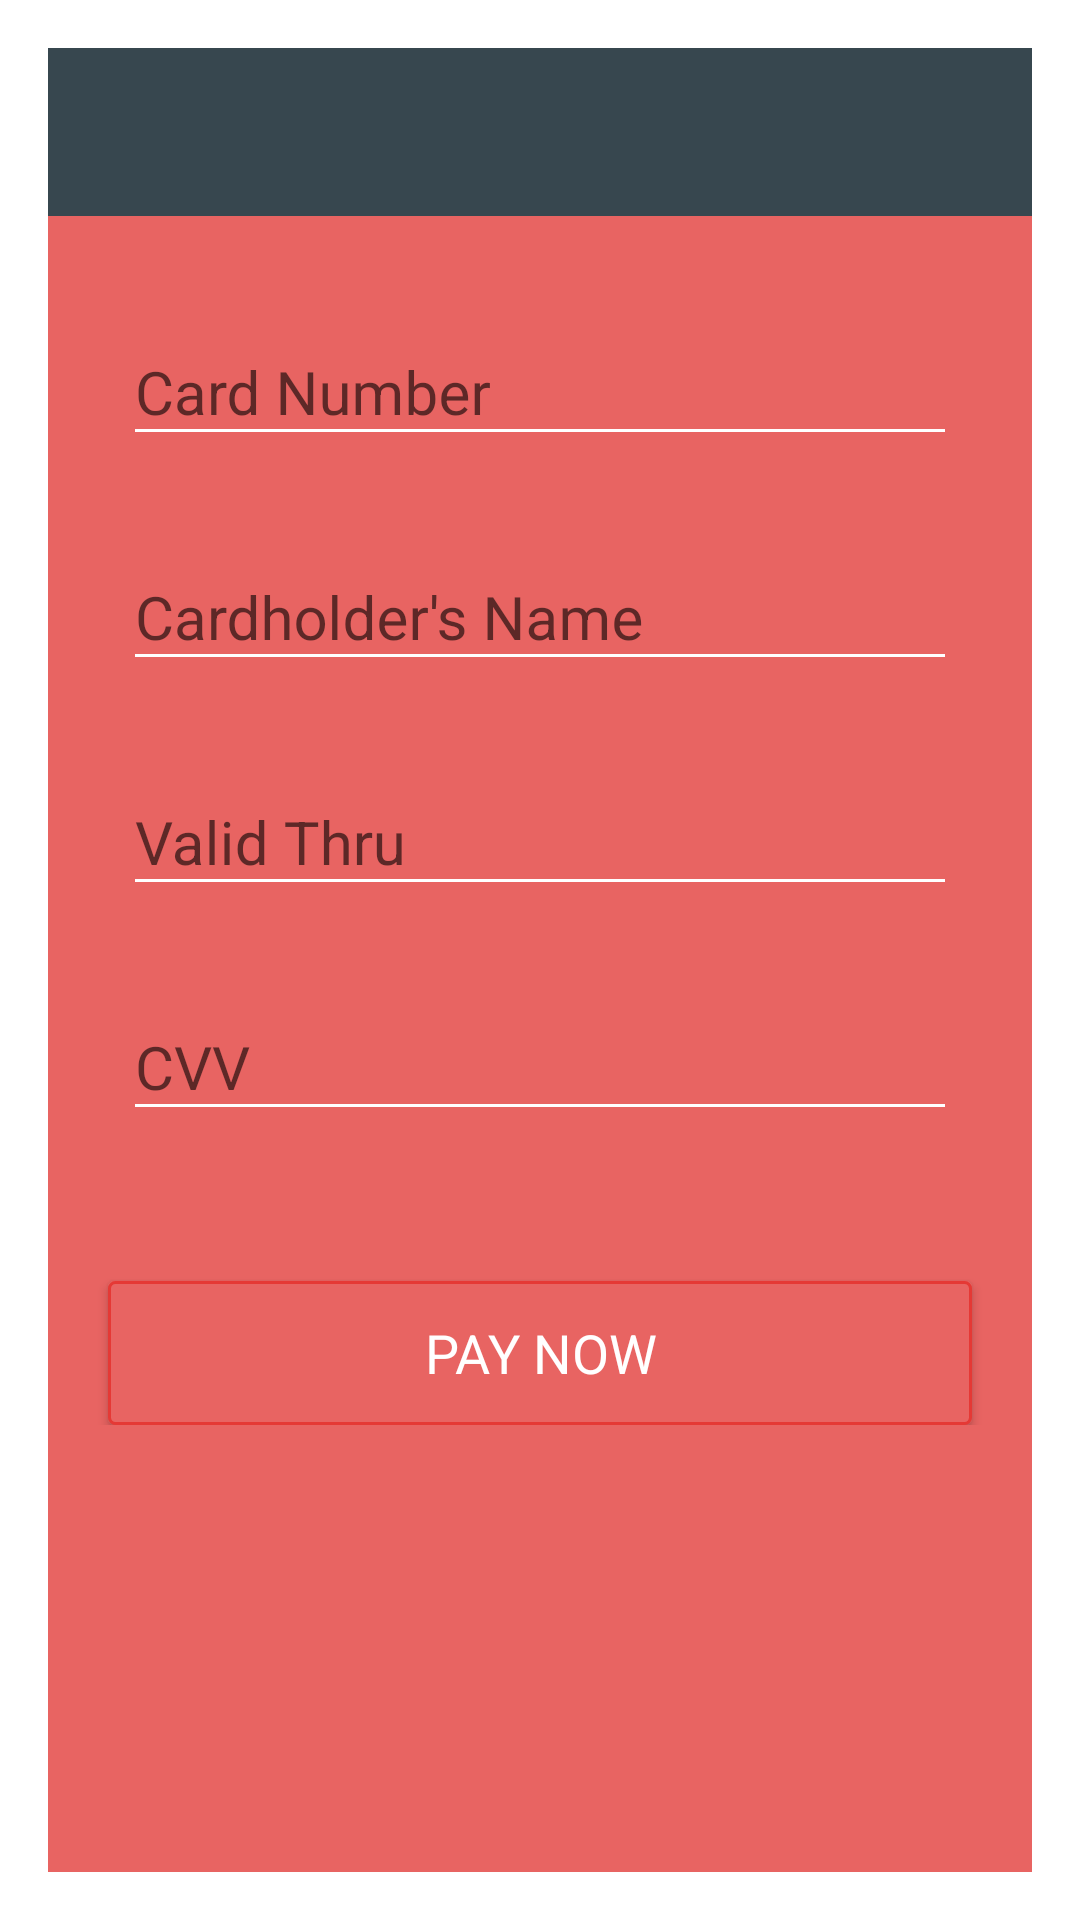

Here is an Android app screen rendered from its layout file. Give the layout XML and the strings, colors and styles it references.
<!-- AndroidManifest.xml: application theme AppTheme -->
<!-- res/layout/activity_payment.xml -->
<LinearLayout xmlns:android="http://schemas.android.com/apk/res/android"
    xmlns:tools="http://schemas.android.com/tools"
    android:layout_width="match_parent"
    android:layout_height="match_parent"
    android:background="@color/MainThemeColor"
    android:orientation="vertical"
    tools:context=".activity.Payment">

    <include
        android:id="@+id/toolbar"
        layout="@layout/toolbar" />

    
    <FrameLayout
        android:layout_width="match_parent"
        android:layout_height="match_parent"
        android:visibility="visible">

        <ScrollView
            android:id="@+id/login_form"
            android:layout_width="match_parent"
            android:layout_height="match_parent">

            <LinearLayout
                android:id="@+id/email_login_form"
                android:layout_width="match_parent"
                android:layout_height="wrap_content"
                android:orientation="vertical">


                <LinearLayout
                    android:layout_width="match_parent"
                    android:layout_height="wrap_content"
                    android:layout_marginTop="25dp"
                    android:orientation="vertical">


                    <android.support.design.widget.TextInputLayout
                        android:layout_width="match_parent"
                        android:layout_height="wrap_content"
                        android:paddingLeft="25dp"
                        android:paddingRight="25dp">

                        <EditText
                            android:id="@+id/editTextName"
                            android:layout_width="match_parent"
                            android:layout_height="wrap_content"
                            android:layout_marginBottom="20dp"
                            android:hint="Card Number"
                            android:inputType="number"
                            android:maxLines="1"
                            android:singleLine="true"
                            android:textSize="20sp" />

                    </android.support.design.widget.TextInputLayout>


                    <android.support.design.widget.TextInputLayout
                        android:layout_width="match_parent"
                        android:layout_height="wrap_content"
                        android:paddingLeft="25dp"
                        android:paddingRight="25dp">

                        <EditText
                            android:id="@+id/editTextEmail"
                            android:layout_width="match_parent"
                            android:layout_height="wrap_content"
                            android:layout_marginBottom="20dp"
                            android:hint="Cardholder's Name"
                            android:inputType="text"
                            android:maxLines="1"
                            android:singleLine="true"
                            android:textSize="20sp" />

                    </android.support.design.widget.TextInputLayout>

                    <android.support.design.widget.TextInputLayout
                        android:layout_width="match_parent"
                        android:layout_height="wrap_content"
                        android:paddingLeft="25dp"
                        android:paddingRight="25dp">

                        <EditText
                            android:layout_width="match_parent"
                            android:layout_height="wrap_content"
                            android:layout_marginBottom="20dp"
                            android:hint="Valid Thru"
                            android:imeActionId="@+id/login"
                            android:imeActionLabel="@string/action_sign_in_short"
                            android:imeOptions="actionUnspecified"
                            android:inputType="text"
                            android:maxLines="1"
                            android:singleLine="true"
                            android:textSize="20sp" />

                    </android.support.design.widget.TextInputLayout>

                    <android.support.design.widget.TextInputLayout
                        android:layout_width="match_parent"
                        android:layout_height="wrap_content"
                        android:paddingLeft="25dp"
                        android:paddingRight="25dp">

                        <EditText
                            android:layout_width="match_parent"
                            android:layout_height="wrap_content"
                            android:layout_marginBottom="20dp"
                            android:hint="CVV"
                            android:imeActionId="@+id/login"
                            android:inputType="number"
                            android:maxLines="1"
                            android:singleLine="true"
                            android:textSize="20sp" />

                    </android.support.design.widget.TextInputLayout>

                    <Button
                        android:id="@+id/buttonCreateAccount"
                        style="?android:textAppearanceSmall"
                        android:layout_width="match_parent"
                        android:layout_height="wrap_content"
                        android:layout_marginLeft="20dp"
                        android:layout_marginRight="20dp"
                        android:layout_marginTop="30dp"
                        android:background="@drawable/bg_btn_add_student"
                        android:text="PAY NOW"
                        android:textColor="@color/colorWhite"
                        android:textSize="18sp" />

                </LinearLayout>

            </LinearLayout>

        </ScrollView>

        <LinearLayout
            android:id="@+id/linearLayoutProgress"
            android:layout_width="match_parent"
            android:layout_height="match_parent"
            android:background="#AA000000"
            android:clickable="true"
            android:gravity="center"
            android:orientation="horizontal"
            android:visibility="gone">

            <ProgressBar
                android:layout_width="wrap_content"
                android:layout_height="wrap_content"
                android:padding="10dp" />

            <TextView
                android:layout_width="wrap_content"
                android:layout_height="wrap_content"
                android:text="@string/authenticating"
                android:textColor="@color/colorWhite"
                android:textSize="@dimen/text_size_normal" />

        </LinearLayout>

    </FrameLayout>

</LinearLayout>
<!-- res/layout/toolbar.xml (included above) -->
<?xml version="1.0" encoding="utf-8"?>
<android.support.v7.widget.Toolbar xmlns:android="http://schemas.android.com/apk/res/android"
    android:id="@+id/toolbar"
    android:layout_width="match_parent"
    android:layout_height="?attr/actionBarSize"
    android:background="#37474f"
    android:theme="@style/AppTheme.AppBarOverlay">

</android.support.v7.widget.Toolbar>
<!-- resources referenced by this layout -->
<resources>
  <color name="MainThemeColor">#e86462</color>
  <color name="colorWhite">#FFF</color>
  <dimen name="text_size_normal">20sp</dimen>
  <!-- drawable bg_btn_add_student (drawable) -->
  <?xml version="1.0" encoding="utf-8"?>
  <selector xmlns:android="http://schemas.android.com/apk/res/android">
  
      <item android:state_pressed="true">
          <shape>
  
              <solid android:color="@color/colorButton"></solid>
              <corners android:radius="2dp"></corners>
          </shape>
      </item>
      <item>
          <shape>
              <stroke android:width="1dp" android:color="#e53935"></stroke>
              <solid android:color="@color/MainThemeColor"></solid>
              <corners android:radius="2dp"></corners>
          </shape>
      </item>
  
  </selector>
  <string name="action_sign_in_short">Sign in</string>
  <string name="authenticating">Authenticating...</string>
  <style name="AppTheme.AppBarOverlay" parent="ThemeOverlay.AppCompat.Dark.ActionBar" />
  <style name="AppTheme" parent="Theme.AppCompat.Light.Dialog">
          
          <item name="colorPrimary">@color/colorPrimary</item>
          <item name="colorPrimaryDark">@color/colorPrimaryDark</item>
          <item name="colorAccent">@color/colorAccent</item>
          <item name="android:textColorSecondary">@color/colorWhite</item>
      </style>
  <color name="colorButton">#e53935</color>
  <color name="colorPrimary">#1D6ECC</color>
  <color name="colorPrimaryDark">#1E7EC8</color>
  <color name="colorAccent">#FFF</color>
</resources>
